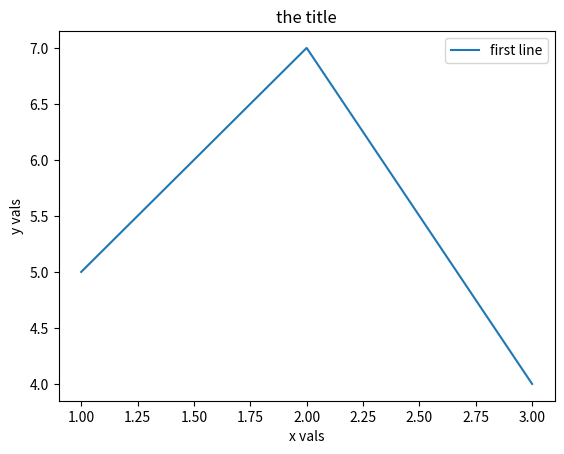

Write the Python code that produced this figure.
import matplotlib.pyplot as plt

x = [1,2,3]
y = [5,7,4]

plt.plot(x, y, label='first line')
plt.xlabel('x vals')
plt.ylabel('y vals')
plt.legend()
plt.title('the title')
plt.show()
